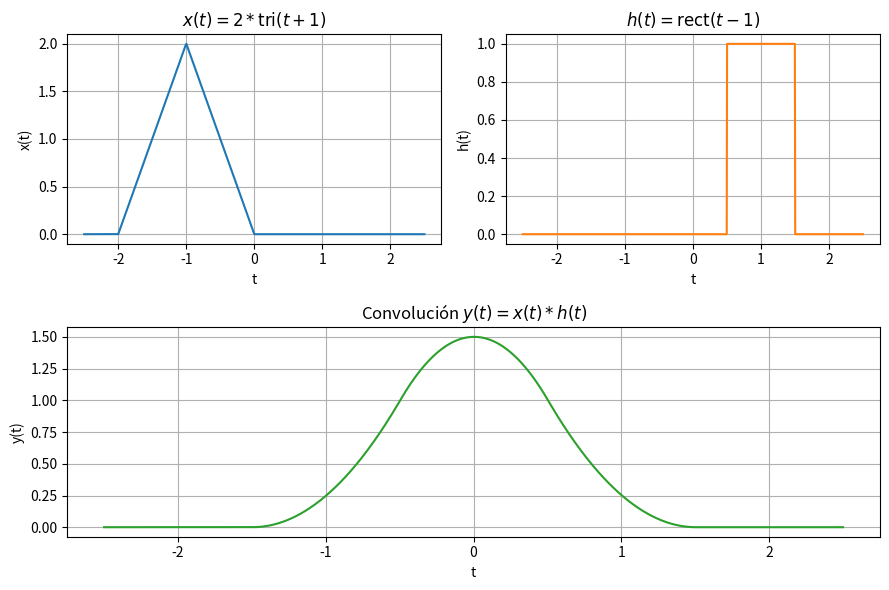

Source code (Python):
import numpy as np
import matplotlib.pyplot as plt


def rect(t):
    return np.where((t >= -0.5) & (t <= 0.5), 1, 0)


def triangle(t):
    return np.where(np.abs(t) <= 1, 1 - np.abs(t), 0)


def x(t):
    return 2 * triangle(t + 1)


def h(t):
    return rect(t - 1)


t = np.linspace(-2.5, 2.5, 1000)
dt = t[1] - t[0]

x_t = x(t)
h_t = h(t)

y_conv = np.convolve(x_t, h_t, mode="same") * dt

fig, axes = plt.subplot_mosaic([["x", "h"], ["y", "y"]], figsize=(9, 6))
ax_x = axes["x"]
ax_h = axes["h"]
ax_y = axes["y"]

ax_x.plot(t, x_t, color="C0")
ax_x.set_title(r"$x(t) = 2*\operatorname{tri}(t+1)$")
ax_x.set_xlabel("t")
ax_x.set_ylabel("x(t)")
ax_x.grid(True)

ax_h.plot(t, h_t, color="C1")
ax_h.set_title(r"$h(t) = \operatorname{rect}(t-1)$")
ax_h.set_xlabel("t")
ax_h.set_ylabel("h(t)")
ax_h.grid(True)

ax_y.plot(t, y_conv, color="C2")
ax_y.set_title(r"Convolución $y(t)=x(t)*h(t)$")
ax_y.set_xlabel("t")
ax_y.set_ylabel("y(t)")
ax_y.grid(True)
fig.tight_layout()
plt.show()
